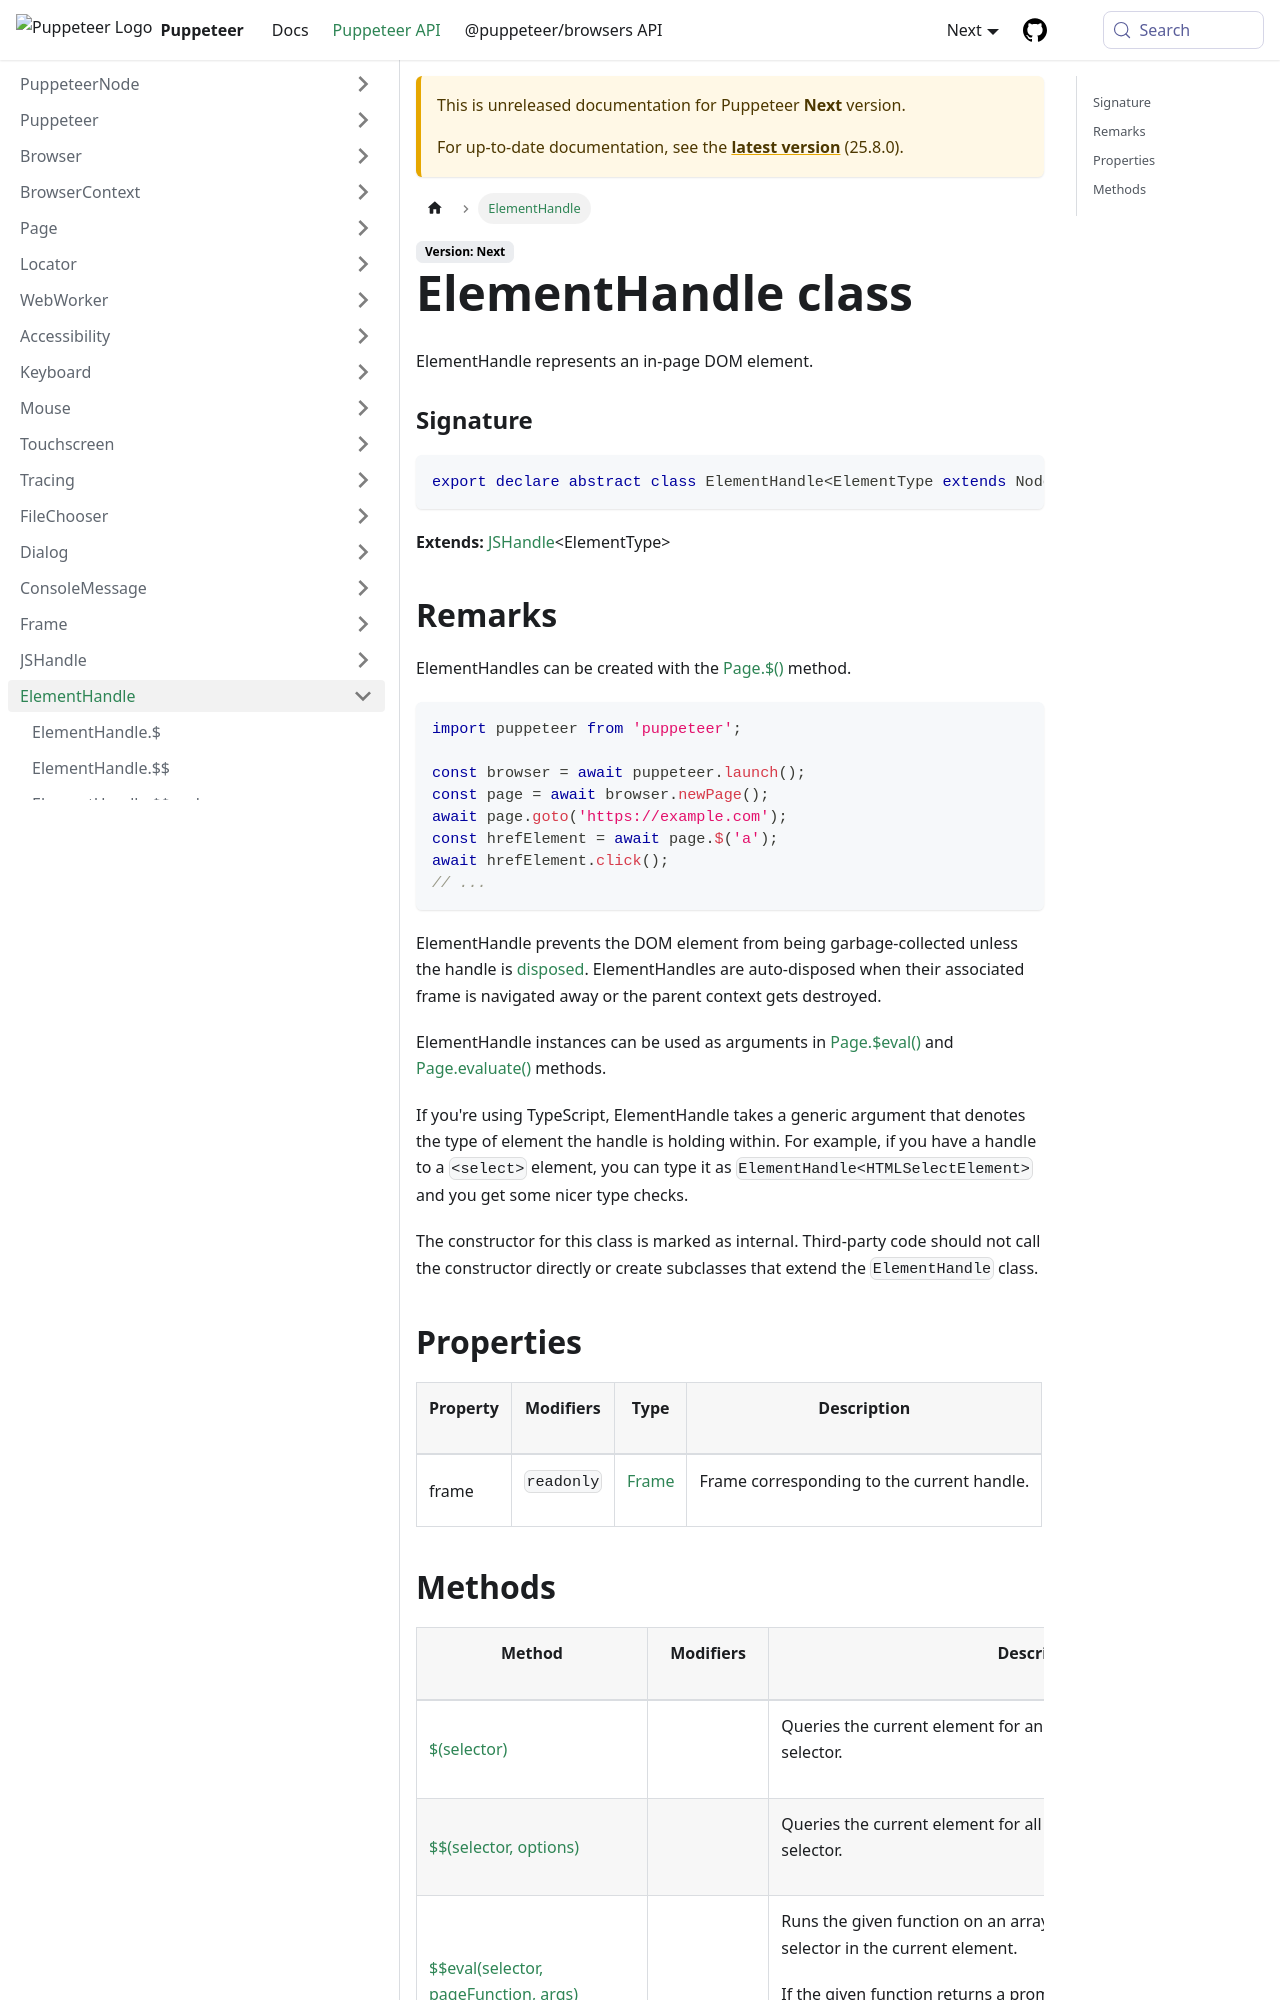

repository: fernandoesteban2408-ux/congenial-octo-doodle · page: next/api/puppeteer.elementhandle.html · generator: docusaurus

---
sidebar_label: ElementHandle
---

# ElementHandle class

ElementHandle represents an in-page DOM element.

### Signature

```typescript
export declare abstract class ElementHandle<ElementType extends Node = Element> extends JSHandle<ElementType>
```

**Extends:** [JSHandle](./puppeteer.jshandle.md)&lt;ElementType&gt;

## Remarks

ElementHandles can be created with the [Page.$()](./puppeteer.page._.md) method.

```ts
import puppeteer from 'puppeteer';

const browser = await puppeteer.launch();
const page = await browser.newPage();
await page.goto('https://example.com');
const hrefElement = await page.$('a');
await hrefElement.click();
// ...
```

ElementHandle prevents the DOM element from being garbage-collected unless the handle is [disposed](./puppeteer.jshandle.dispose.md). ElementHandles are auto-disposed when their associated frame is navigated away or the parent context gets destroyed.

ElementHandle instances can be used as arguments in [Page.$eval()](./puppeteer.page._eval.md) and [Page.evaluate()](./puppeteer.page.evaluate.md) methods.

If you're using TypeScript, ElementHandle takes a generic argument that denotes the type of element the handle is holding within. For example, if you have a handle to a `<select>` element, you can type it as `ElementHandle<HTMLSelectElement>` and you get some nicer type checks.

The constructor for this class is marked as internal. Third-party code should not call the constructor directly or create subclasses that extend the `ElementHandle` class.

## Properties

<table><thead><tr><th>

Property

</th><th>

Modifiers

</th><th>

Type

</th><th>

Description

</th></tr></thead>
<tbody><tr><td>

<span id="frame">frame</span>

</td><td>

`readonly`

</td><td>

[Frame](./puppeteer.frame.md)

</td><td>

Frame corresponding to the current handle.

</td></tr>
</tbody></table>
